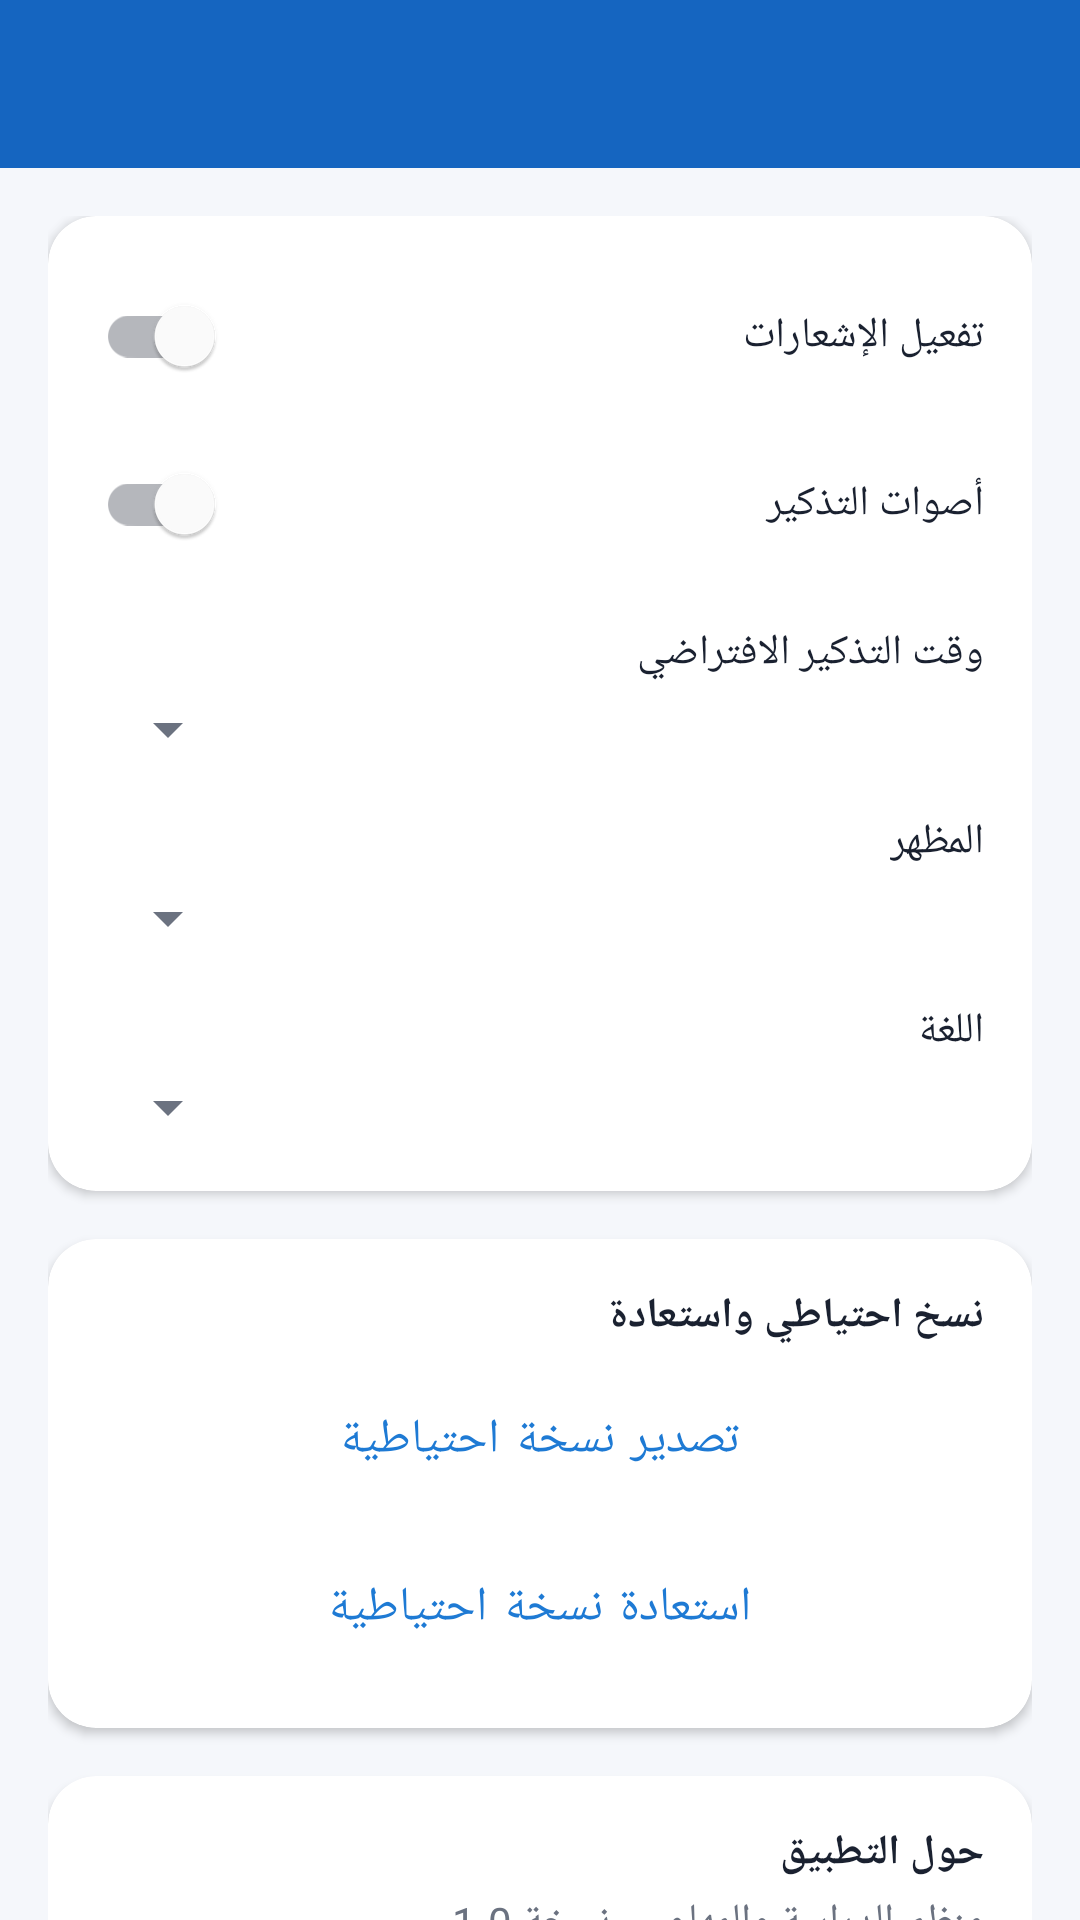

The Android layout XML behind this screen, and the referenced resources:
<!-- AndroidManifest.xml: application theme Theme.StudyPlanner -->
<!-- res/layout/activity_settings.xml -->
<?xml version="1.0" encoding="utf-8"?>
<LinearLayout xmlns:android="http://schemas.android.com/apk/res/android"
    xmlns:app="http://schemas.android.com/apk/res-auto"
    android:layout_width="match_parent"
    android:layout_height="match_parent"
    android:orientation="vertical"
    android:layoutDirection="rtl"
    android:background="@color/background_light">

    <include
        android:id="@+id/toolbar"
        layout="@layout/view_toolbar" />

    <androidx.core.widget.NestedScrollView
        android:layout_width="match_parent"
        android:layout_height="0dp"
        android:layout_weight="1"
        android:fillViewport="true">

        <LinearLayout
            android:layout_width="match_parent"
            android:layout_height="wrap_content"
            android:orientation="vertical"
            android:padding="@dimen/screen_padding">

            <androidx.cardview.widget.CardView
                android:layout_width="match_parent"
                android:layout_height="wrap_content"
                android:layout_marginBottom="@dimen/spacing_m"
                app:cardCornerRadius="16dp"
                app:cardElevation="2dp"
                app:cardBackgroundColor="@color/card_background">

                <LinearLayout
                    android:layout_width="match_parent"
                    android:layout_height="wrap_content"
                    android:orientation="vertical"
                    android:padding="@dimen/spacing_m">

                    <com.google.android.material.switchmaterial.SwitchMaterial
                        android:id="@+id/switchNotifications"
                        android:layout_width="match_parent"
                        android:layout_height="wrap_content"
                        android:text="@string/settings_notifications"
                        android:textColor="@color/text_primary" />

                    <com.google.android.material.switchmaterial.SwitchMaterial
                        android:id="@+id/switchSound"
                        android:layout_width="match_parent"
                        android:layout_height="wrap_content"
                        android:layout_marginTop="@dimen/spacing_s"
                        android:text="@string/settings_sound"
                        android:textColor="@color/text_primary" />

                    <TextView
                        android:layout_width="wrap_content"
                        android:layout_height="wrap_content"
                        android:layout_marginTop="@dimen/spacing_m"
                        android:text="@string/settings_default_reminder"
                        android:textColor="@color/text_primary" />

                    <Spinner
                        android:id="@+id/spinnerReminder"
                        android:layout_width="match_parent"
                        android:layout_height="wrap_content"
                        android:layout_marginTop="@dimen/spacing_xs" />

                    <TextView
                        android:layout_width="wrap_content"
                        android:layout_height="wrap_content"
                        android:layout_marginTop="@dimen/spacing_m"
                        android:text="@string/settings_theme"
                        android:textColor="@color/text_primary" />

                    <Spinner
                        android:id="@+id/spinnerTheme"
                        android:layout_width="match_parent"
                        android:layout_height="wrap_content"
                        android:layout_marginTop="@dimen/spacing_xs" />

                    <TextView
                        android:layout_width="wrap_content"
                        android:layout_height="wrap_content"
                        android:layout_marginTop="@dimen/spacing_m"
                        android:text="@string/settings_language"
                        android:textColor="@color/text_primary" />

                    <Spinner
                        android:id="@+id/spinnerLanguage"
                        android:layout_width="match_parent"
                        android:layout_height="wrap_content"
                        android:layout_marginTop="@dimen/spacing_xs" />
                </LinearLayout>
            </androidx.cardview.widget.CardView>

            <androidx.cardview.widget.CardView
                android:layout_width="match_parent"
                android:layout_height="wrap_content"
                android:layout_marginBottom="@dimen/spacing_m"
                app:cardCornerRadius="16dp"
                app:cardElevation="2dp"
                app:cardBackgroundColor="@color/card_background">

                <LinearLayout
                    android:layout_width="match_parent"
                    android:layout_height="wrap_content"
                    android:orientation="vertical"
                    android:padding="@dimen/spacing_m">

                    <TextView
                        android:layout_width="wrap_content"
                        android:layout_height="wrap_content"
                        android:text="@string/settings_backup"
                        android:textColor="@color/text_primary"
                        android:textStyle="bold" />

                    <Button
                        android:id="@+id/buttonExport"
                        style="@style/Widget.StudyPlanner.Button.Outlined"
                        android:layout_width="match_parent"
                        android:layout_height="wrap_content"
                        android:layout_marginTop="@dimen/spacing_s"
                        android:text="@string/settings_backup_export" />

                    <Button
                        android:id="@+id/buttonImport"
                        style="@style/Widget.StudyPlanner.Button.Outlined"
                        android:layout_width="match_parent"
                        android:layout_height="wrap_content"
                        android:layout_marginTop="@dimen/spacing_s"
                        android:text="@string/settings_backup_import" />
                </LinearLayout>
            </androidx.cardview.widget.CardView>

            <androidx.cardview.widget.CardView
                android:layout_width="match_parent"
                android:layout_height="wrap_content"
                app:cardCornerRadius="16dp"
                app:cardElevation="2dp"
                app:cardBackgroundColor="@color/card_background">

                <LinearLayout
                    android:layout_width="match_parent"
                    android:layout_height="wrap_content"
                    android:orientation="vertical"
                    android:padding="@dimen/spacing_m">

                    <TextView
                        android:layout_width="wrap_content"
                        android:layout_height="wrap_content"
                        android:text="@string/settings_about"
                        android:textColor="@color/text_primary"
                        android:textStyle="bold" />

                    <TextView
                        android:layout_width="wrap_content"
                        android:layout_height="wrap_content"
                        android:layout_marginTop="@dimen/spacing_xs"
                        android:text="@string/settings_about_text"
                        android:textAppearance="@style/TextAppearance.StudyPlanner.Body" />
                </LinearLayout>
            </androidx.cardview.widget.CardView>
        </LinearLayout>
    </androidx.core.widget.NestedScrollView>
</LinearLayout>
<!-- res/layout/view_toolbar.xml (included above) -->
<?xml version="1.0" encoding="utf-8"?>
<LinearLayout xmlns:android="http://schemas.android.com/apk/res/android"
    xmlns:app="http://schemas.android.com/apk/res-auto"
    android:layout_width="match_parent"
    android:layout_height="?attr/actionBarSize"
    android:orientation="horizontal"
    android:gravity="center_vertical"
    android:background="@color/blue_700"
    android:paddingHorizontal="@dimen/spacing_s">

    <ImageButton
        android:id="@+id/buttonBack"
        android:layout_width="40dp"
        android:layout_height="40dp"
        android:background="?attr/selectableItemBackgroundBorderless"
        android:src="@drawable/ic_arrow_back"
        android:contentDescription="@string/action_back"
        android:scaleX="-1"
        app:tint="@color/white" />

    <TextView
        android:id="@+id/toolbarTitle"
        android:layout_width="0dp"
        android:layout_height="wrap_content"
        android:layout_weight="1"
        android:layout_marginStart="@dimen/spacing_s"
        android:textColor="@color/white"
        android:textSize="20sp"
        android:textStyle="bold" />

    <ImageButton
        android:id="@+id/toolbarAction"
        android:layout_width="40dp"
        android:layout_height="40dp"
        android:background="?attr/selectableItemBackgroundBorderless"
        android:src="@drawable/ic_search"
        android:contentDescription="@string/action_search"
        android:visibility="gone"
        app:tint="@color/white" />
</LinearLayout>
<!-- resources referenced by this layout -->
<resources>
  <color name="background_light">#F5F7FB</color>
  <color name="blue_700">#1565C0</color>
  <color name="card_background">#FFFFFF</color>
  <color name="text_primary">#1A2130</color>
  <color name="white">#FFFFFF</color>
  <dimen name="screen_padding">16dp</dimen>
  <dimen name="spacing_m">16dp</dimen>
  <dimen name="spacing_s">8dp</dimen>
  <dimen name="spacing_xs">4dp</dimen>
  <string name="action_back">رجوع</string>
  <string name="action_search">بحث</string>
  <string name="settings_about">حول التطبيق</string>
  <string name="settings_about_text">منظم الدراسة والمهام — نسخة 1.0</string>
  <string name="settings_backup">نسخ احتياطي واستعادة</string>
  <string name="settings_backup_export">تصدير نسخة احتياطية</string>
  <string name="settings_backup_import">استعادة نسخة احتياطية</string>
  <string name="settings_default_reminder">وقت التذكير الافتراضي</string>
  <string name="settings_language">اللغة</string>
  <string name="settings_notifications">تفعيل الإشعارات</string>
  <string name="settings_sound">أصوات التذكير</string>
  <string name="settings_theme">المظهر</string>
  <style name="TextAppearance.StudyPlanner.Body" parent="TextAppearance.MaterialComponents.Body2">
          <item name="android:textColor">@color/text_secondary</item>
      </style>
  <style name="Widget.StudyPlanner.Button.Outlined" parent="Widget.MaterialComponents.Button.OutlinedButton">
          <item name="android:textAllCaps">false</item>
          <item name="android:textSize">16sp</item>
          <item name="cornerRadius">12dp</item>
          <item name="strokeColor">@color/blue_600</item>
          <item name="android:textColor">@color/blue_600</item>
      </style>
  <style name="Theme.StudyPlanner" parent="Theme.MaterialComponents.DayNight.NoActionBar">
          <item name="colorPrimary">@color/blue_600</item>
          <item name="colorPrimaryVariant">@color/blue_700</item>
          <item name="colorOnPrimary">@color/white</item>
          <item name="colorSecondary">@color/blue_500</item>
          <item name="colorOnSecondary">@color/white</item>
          <item name="android:colorBackground">@color/background_light</item>
          <item name="colorSurface">@color/card_background</item>
          <item name="colorOnSurface">@color/text_primary</item>
          <item name="android:textColorPrimary">@color/text_primary</item>
          <item name="android:textColorSecondary">@color/text_secondary</item>
          <item name="android:statusBarColor">@color/blue_700</item>
          <item name="android:windowLightStatusBar">false</item>
          <item name="colorControlActivated">@color/blue_600</item>
      </style>
  <color name="text_secondary">#6B7280</color>
  <color name="blue_600">#1E7AD4</color>
  <color name="blue_500">#1E88E5</color>
</resources>
